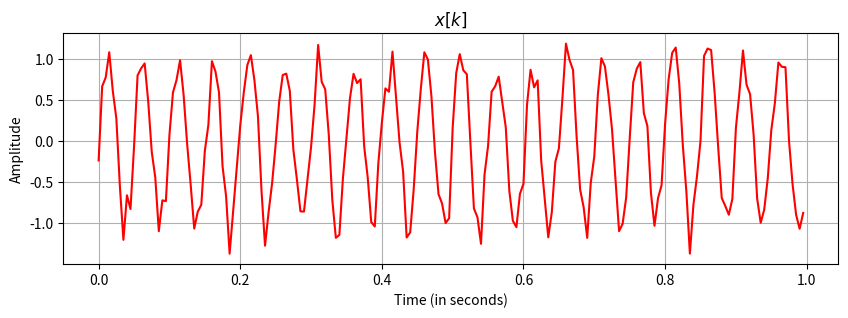
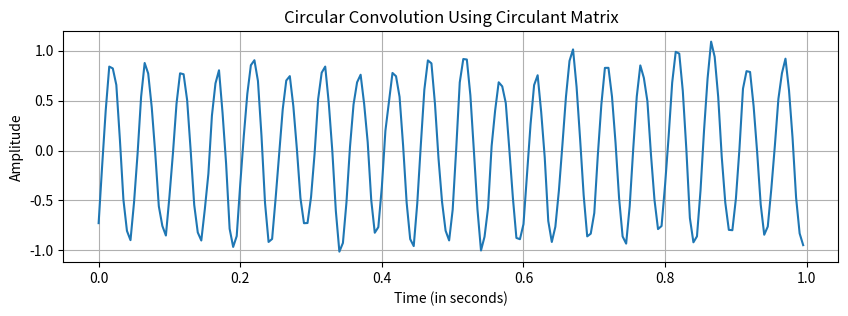
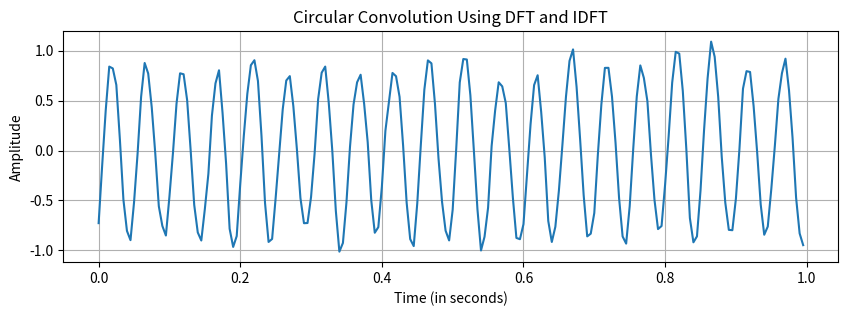
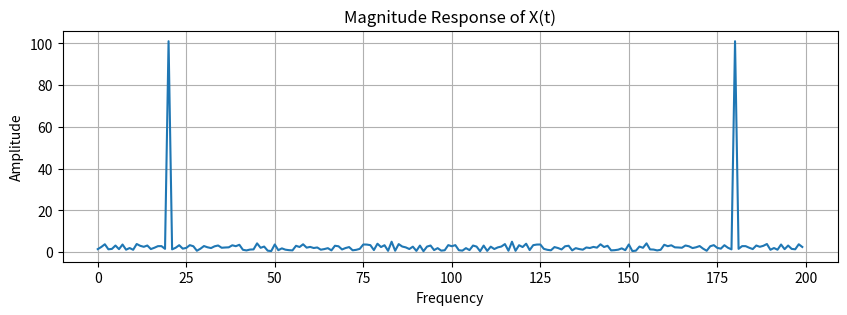
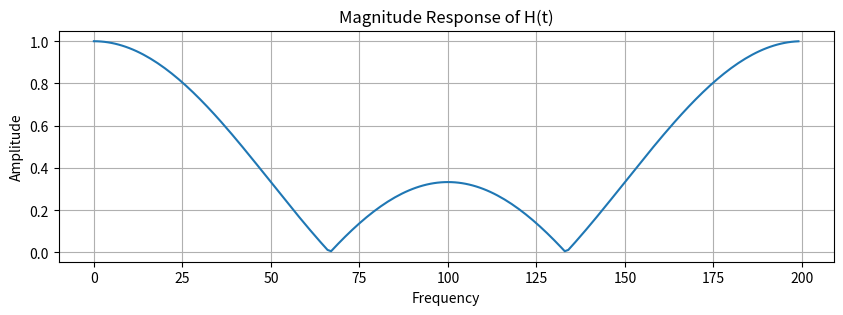
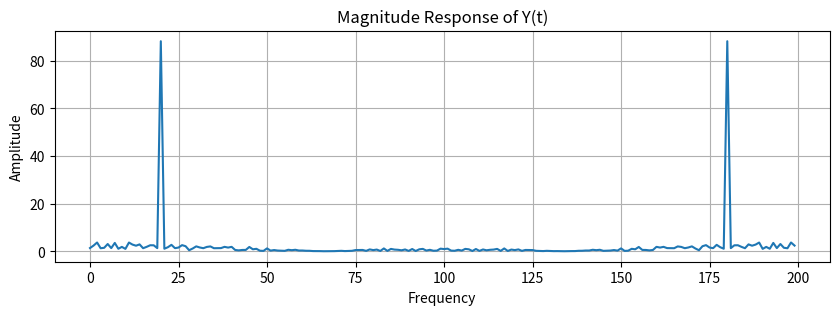

Source code (Python) for these figures, in order:
# -*- coding: utf-8 -*-
"""run_Problem2.ipynb

Automatically generated by Colaboratory.

Original file is located at
    https://colab.research.google.com/<link-removed>

### **Importing Necessary Libraries**
"""

import numpy as np
import matplotlib.pyplot as plt
import scipy
import math

def convolve_circular_circulant(x,h):

    if len(x)<len(h):                                                           # making the array with the bigger size =  x
        t = h.copy()
        h = x.copy()
        x = t.copy()

    h = np.pad(h, (0,max(len(x),len(h)) - len(h)))                              # pad necessary zeros at the end of h
    H = scipy.linalg.circulant(h)                                               # create circulant matrix H
    y = np.matmul(H,x)                                                          # Pointwise multiply H and x

    return y

def convolve_circular_using_dft(x,h):

    N = max(len(x),len(h))                                                      # Finding the signal with max length = N

    X = np.fft.fft(x,N)                                                         # Finding N point dft of x
    H = np.fft.fft(h,N)                                                         # Finding N point dft of h

    y = np.real(np.fft.ifft(H*X))                                               # Pointwise multiply H and X and take idft

    return y

# Signal Construction

fs = 200                                                                        # Sampling Frequency
f = 20                                                                          # Frequency of Given Sinusoid
t = np.arange(0,1,1/fs)                                                         # Creating TimeStamps array
eta = np.random.normal(size = len(t), loc = 0, scale = 0.2)                     # Noise
x = np.sin(2*math.pi*f*t) + 0.8*eta                                             # Final Signal (x)
h = np.ones(3)*1/3                                                              # Filter (h)

N = max(len(h),len(x))
t_y = np.arange(0,N*1/fs,1/fs)

plt.figure(figsize = (10,3))

plt.plot(t,x,'r')
plt.title('$x[k]$')
plt.xlabel('Time (in seconds)')
plt.ylabel('Amplitude')
plt.grid()

plt.figure(figsize = (10,3))
plt.plot(t_y,convolve_circular_circulant(x,h))
plt.title('Circular Convolution Using Circulant Matrix')
plt.xlabel('Time (in seconds)')
plt.ylabel('Amplitude')
plt.grid()

plt.figure(figsize = (10,3))
plt.plot(t_y,convolve_circular_using_dft(x,h))
plt.title('Circular Convolution Using DFT and IDFT')
plt.xlabel('Time (in seconds)')
plt.ylabel('Amplitude')
plt.grid()

plt.figure(figsize = (10,3))
plt.plot(np.abs(np.fft.fft(x,N)))
plt.title('Magnitude Response of X(t)')
plt.xlabel('Frequency')
plt.ylabel('Amplitude')
plt.grid()

plt.figure(figsize = (10,3))
plt.plot(np.abs(np.fft.fft(h,N)))
plt.title('Magnitude Response of H(t)')
plt.xlabel('Frequency')
plt.ylabel('Amplitude')
plt.grid()

plt.figure(figsize = (10,3))
plt.plot(np.abs(np.fft.fft(convolve_circular_using_dft(x,h),N)))
plt.title('Magnitude Response of Y(t)')
plt.xlabel('Frequency')
plt.ylabel('Amplitude')
plt.grid()